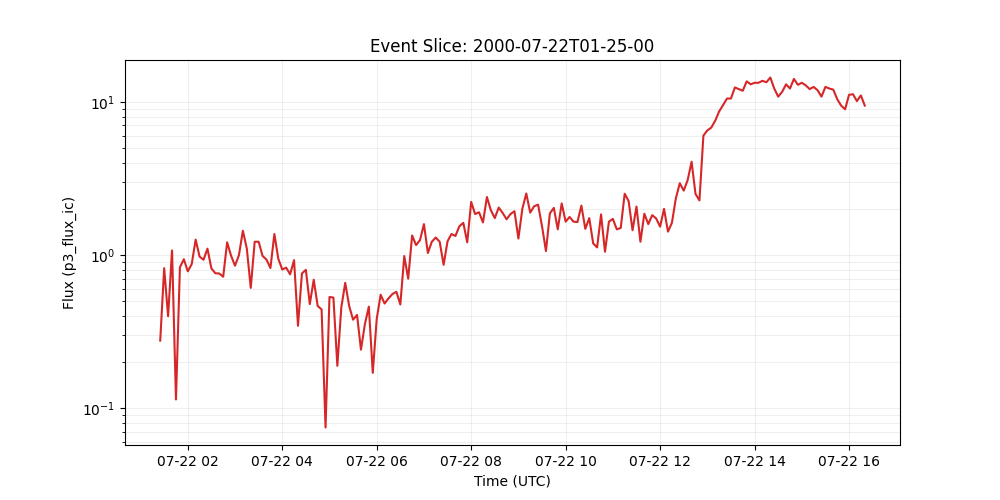

The file beside this chart, header and first rows:
time_tag, p3_flux_ic
2000-07-22 01:25:00, 0.276
2000-07-22 01:30:00, 0.82
2000-07-22 01:35:00, 0.398
2000-07-22 01:40:00, 1.07
2000-07-22 01:45:00, 0.114
2000-07-22 01:50:00, 0.83
2000-07-22 01:55:00, 0.938
2000-07-22 02:00:00, 0.782
2000-07-22 02:05:00, 0.871
2000-07-22 02:10:00, 1.26
2000-07-22 02:15:00, 0.975
2000-07-22 02:20:00, 0.931
2000-07-22 02:25:00, 1.1
2000-07-22 02:30:00, 0.817
2000-07-22 02:35:00, 0.76
2000-07-22 02:40:00, 0.757
2000-07-22 02:45:00, 0.721
2000-07-22 02:50:00, 1.21
2000-07-22 02:55:00, 0.989
2000-07-22 03:00:00, 0.851
2000-07-22 03:05:00, 0.998
2000-07-22 03:10:00, 1.44
2000-07-22 03:15:00, 1.1
2000-07-22 03:20:00, 0.61
2000-07-22 03:25:00, 1.22
2000-07-22 03:30:00, 1.22
2000-07-22 03:35:00, 0.986
2000-07-22 03:40:00, 0.933
2000-07-22 03:45:00, 0.822
2000-07-22 03:50:00, 1.37
2000-07-22 03:55:00, 0.944
2000-07-22 04:00:00, 0.804
2000-07-22 04:05:00, 0.826
2000-07-22 04:10:00, 0.748
2000-07-22 04:15:00, 0.925
2000-07-22 04:20:00, 0.345
2000-07-22 04:25:00, 0.757
2000-07-22 04:30:00, 0.8
2000-07-22 04:35:00, 0.478
2000-07-22 04:40:00, 0.689
2000-07-22 04:45:00, 0.465
2000-07-22 04:50:00, 0.441
2000-07-22 04:55:00, 0.0748
2000-07-22 05:00:00, 0.532
2000-07-22 05:05:00, 0.527
2000-07-22 05:10:00, 0.189
2000-07-22 05:15:00, 0.453
2000-07-22 05:20:00, 0.658
2000-07-22 05:25:00, 0.465
2000-07-22 05:30:00, 0.378
2000-07-22 05:35:00, 0.406
2000-07-22 05:40:00, 0.241
2000-07-22 05:45:00, 0.354
2000-07-22 05:50:00, 0.46
2000-07-22 05:55:00, 0.17
2000-07-22 06:00:00, 0.382
2000-07-22 06:05:00, 0.55
2000-07-22 06:10:00, 0.482
2000-07-22 06:15:00, 0.521
2000-07-22 06:20:00, 0.556
... 120 more rows
